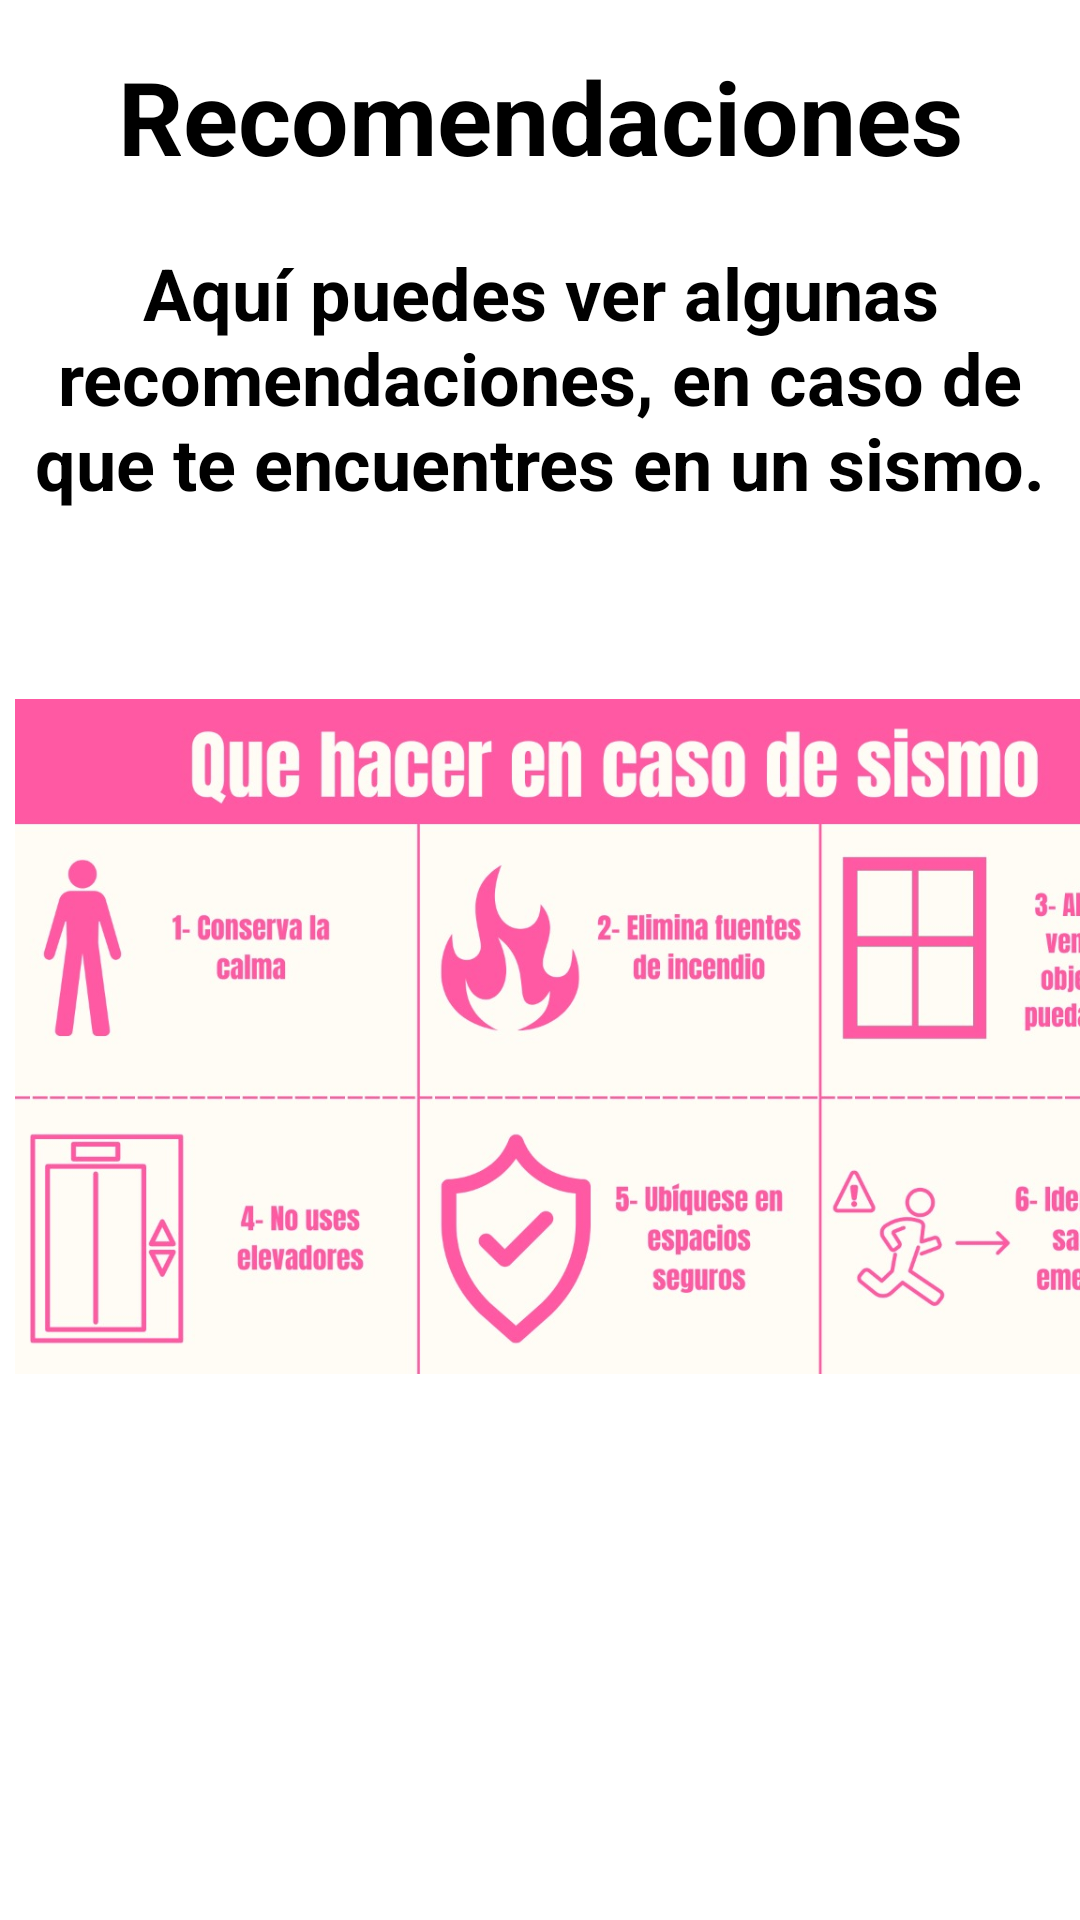

Layout XML and referenced resources for this Android screen:
<!-- AndroidManifest.xml: application theme Theme.ProyectoEquipo4 -->
<!-- res/layout/activity_recomendacionessismos.xml -->
<?xml version="1.0" encoding="utf-8"?>
<androidx.constraintlayout.widget.ConstraintLayout xmlns:android="http://schemas.android.com/apk/res/android"
    xmlns:app="http://schemas.android.com/apk/res-auto"
    xmlns:tools="http://schemas.android.com/tools"
    android:layout_width="match_parent"
    android:layout_height="match_parent">

    <ScrollView
        android:id="@+id/scrollView3"
        android:layout_width="match_parent"
        android:layout_height="match_parent"
        tools:layout_editor_absoluteX="0dp"
        tools:layout_editor_absoluteY="-78dp">

        <LinearLayout
            android:layout_width="match_parent"
            android:layout_height="wrap_content"
            android:orientation="vertical">

            <TextView
                android:id="@+id/textView30"
                android:layout_width="match_parent"
                android:layout_height="wrap_content"
                android:layout_marginTop="16dp"
                android:text="Recomendaciones"
                android:textAlignment="center"
                android:textColor="#000000"
                android:textSize="34sp"
                android:textStyle="bold" />

            <TextView
                android:id="@+id/textView31"
                android:layout_width="match_parent"
                android:layout_height="wrap_content"
                android:layout_marginTop="20dp"
                android:text="Aquí puedes ver algunas recomendaciones, en caso de que te encuentres en un sismo."
                android:textAlignment="center"
                android:textColor="#000000"
                android:textSize="24sp"
                android:textStyle="bold" />

            <ImageView
                android:id="@+id/imageView12"
                android:layout_width="400dp"
                android:layout_height="250dp"
                android:layout_marginStart="5dp"
                android:layout_marginTop="50dp"
                app:srcCompat="@drawable/infosismos" />

        </LinearLayout>
    </ScrollView>

</androidx.constraintlayout.widget.ConstraintLayout>
<!-- resources referenced by this layout -->
<resources>
  <!-- drawable infosismos: png bitmap (drawable, 117627 bytes) -->
  <style name="Theme.ProyectoEquipo4" parent="Theme.MaterialComponents.DayNight.DarkActionBar">
          
          <item name="colorPrimary">@color/purple_500</item>
          <item name="colorPrimaryVariant">@color/purple_700</item>
          <item name="colorOnPrimary">@color/white</item>
          
          <item name="colorSecondary">@color/teal_200</item>
          <item name="colorSecondaryVariant">@color/teal_700</item>
          <item name="colorOnSecondary">@color/black</item>
          
          <item name="android:statusBarColor" tools:targetApi="l">?attr/colorPrimaryVariant</item>
          
      </style>
  <!-- not gathered from this repository: default colours our renderer supplied (Android Studio template values) -->
  <color name="purple_500">#FF6200EE</color>
  <color name="purple_700">#FF3700B3</color>
  <color name="teal_200">#FF03DAC5</color>
  <color name="teal_700">#FF018786</color>
  <color name="black">#FF000000</color>
  <color name="white">#FFFFFFFF</color>
</resources>
